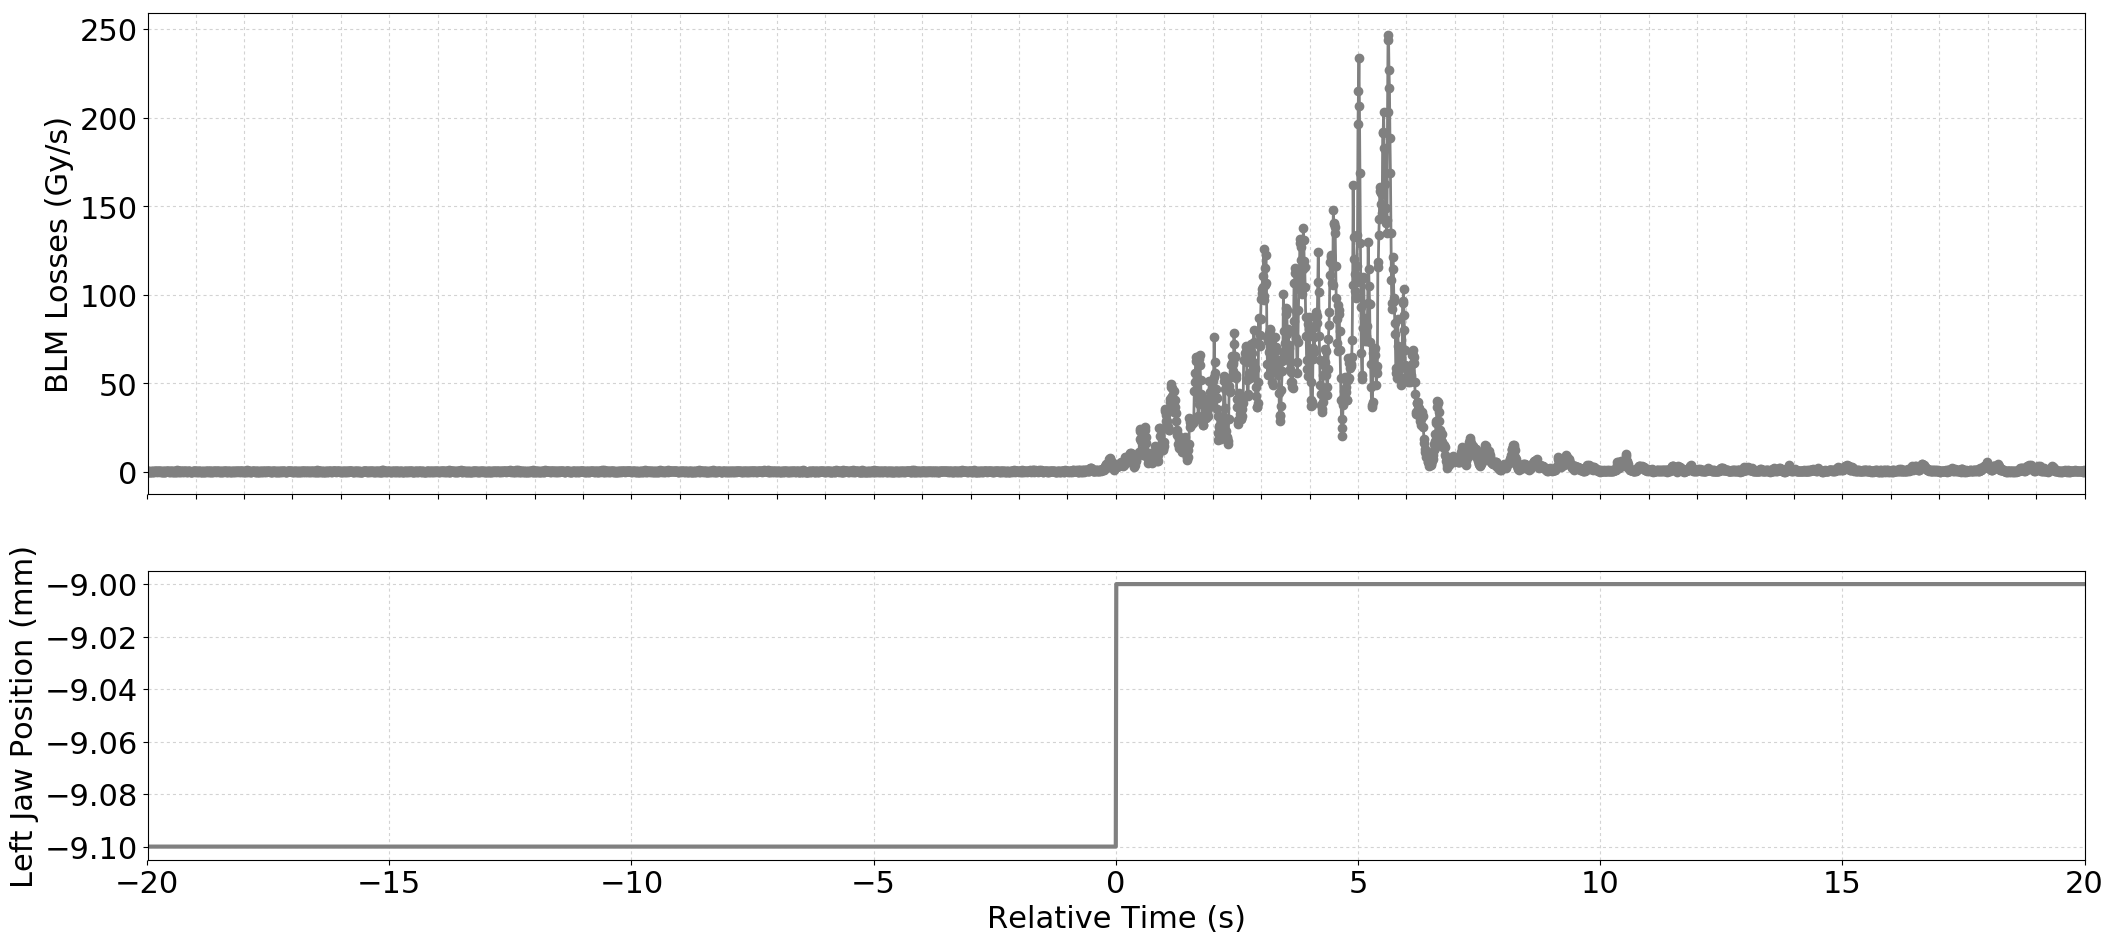

Values plotted in this chart, from the file beside it:
Timestamp, position, BLMTI.04R6.B1E11_TCSP.A4R6.B1
1493558929400, -9.1, 3.6200000000000004e-07
1493558929410, -9.1, 0.0
1493558929420, -9.1, 3.6200000000000004e-07
1493558929430, -9.1, 0.0
1493558929440, -9.1, 3.6200000000000004e-07
1493558929450, -9.1, 0.0
1493558929460, -9.1, 0.0
1493558929470, -9.1, 0.0
1493558929480, -9.1, 3.6200000000000004e-07
1493558929490, -9.1, 0.0
1493558929500, -9.1, 7.240000000000001e-07
1493558929510, -9.1, 0.0
1493558929520, -9.1, 3.6200000000000004e-07
1493558929530, -9.1, 3.6200000000000004e-07
1493558929540, -9.1, 0.0
1493558929550, -9.1, 7.240000000000001e-07
1493558929560, -9.1, 7.240000000000001e-07
1493558929570, -9.1, 3.6200000000000004e-07
1493558929580, -9.1, 3.6200000000000004e-07
1493558929590, -9.1, 0.0
1493558929600, -9.1, 3.6200000000000004e-07
1493558929610, -9.1, 3.6200000000000004e-07
1493558929620, -9.1, 3.6200000000000004e-07
1493558929630, -9.1, 3.6200000000000004e-07
1493558929640, -9.1, 3.6200000000000004e-07
1493558929650, -9.1, 0.0
1493558929660, -9.1, 3.6200000000000004e-07
1493558929670, -9.1, 3.6200000000000004e-07
1493558929680, -9.1, 3.6200000000000004e-07
1493558929690, -9.1, 0.0
1493558929700, -9.1, 0.0
1493558929710, -9.1, 0.0
1493558929720, -9.1, 3.6200000000000004e-07
1493558929730, -9.1, 3.6200000000000004e-07
1493558929740, -9.1, 0.0
1493558929750, -9.1, 7.240000000000001e-07
1493558929760, -9.1, 0.0
1493558929770, -9.1, 0.0
1493558929780, -9.1, 7.240000000000001e-07
1493558929790, -9.1, 3.6200000000000004e-07
1493558929800, -9.1, 3.6200000000000004e-07
1493558929810, -9.1, 3.6200000000000004e-07
1493558929820, -9.1, 3.6200000000000004e-07
1493558929830, -9.1, 3.6200000000000004e-07
1493558929840, -9.1, 3.6200000000000004e-07
1493558929850, -9.1, 0.0
1493558929860, -9.1, 3.6200000000000004e-07
1493558929870, -9.1, 0.0
1493558929880, -9.1, 3.6200000000000004e-07
1493558929890, -9.1, 3.6200000000000004e-07
1493558929900, -9.1, 7.240000000000001e-07
1493558929910, -9.1, 0.0
1493558929920, -9.1, 7.240000000000001e-07
1493558929930, -9.1, 0.0
1493558929940, -9.1, 0.0
1493558929950, -9.1, 7.240000000000001e-07
1493558929960, -9.1, 0.0
1493558929970, -9.1, 3.6200000000000004e-07
1493558929980, -9.1, 7.240000000000001e-07
1493558929990, -9.1, 0.0
... 3,941 more rows
